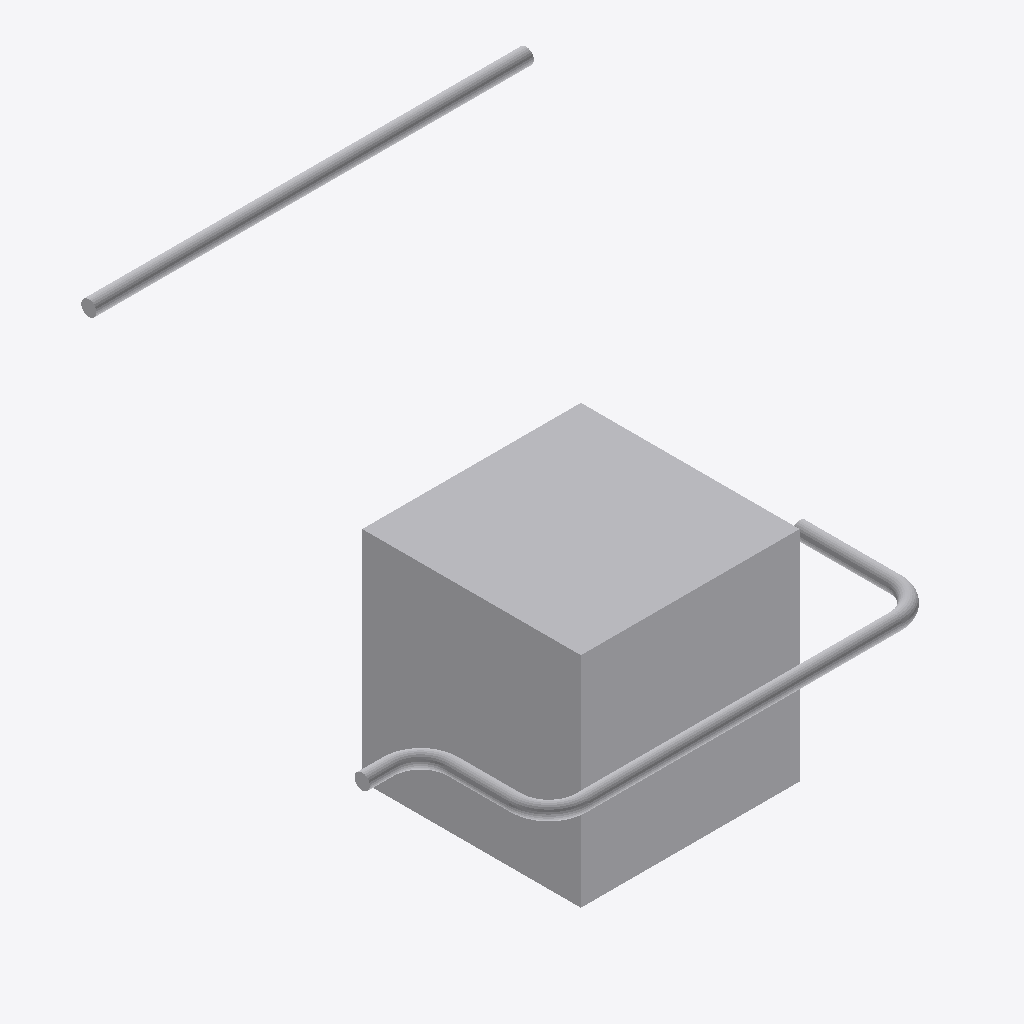
Isometric view of an IFC building model (IFC-SPF (STEP), schema IFC4, length unit metre), seen from the south-west, elements coloured by IFC class: 9 other elements (light grey).
Extent 4.1 m × 3.8 m × 3.6 m (x, y, z). Elements (9): 5 IfcPipeSegment, 3 IfcPipeFitting, 1 IfcBuildingElementProxy.

HEADER;
FILE_DESCRIPTION(('ViewDefinition[DesignTransferView]'),'2;1');
FILE_NAME('/dev/null','2026-09-14T15:10:57-05:00',(''),(''),'IfcOpenShell 0.8.5','IfcOpenShell 0.8.5','Nobody');
FILE_SCHEMA(('IFC4'));
ENDSEC;
DATA;
#1=IFCPROJECT('0RZi$HCyX3u8F3S3QObXL2',$,'Independent analytic boxes',$,$,$,$,(#11),#5);
#13=IFCBUILDINGSTOREY('3_B$WTyYr6sBwh6TP5r_5K',$,'Ground',$,$,$,$,$,$,$);
#15=IFCBUILDINGELEMENTPROXY('1KqbZA1098uuI7emecb7hz',$,'Analytic solid',$,$,#37,#26,$,$);
#353=IFCPIPESEGMENT('0uQjaF2zfJFvVw0Vkhv8N_',$,'oma-d6f361cf52b4-002-01 straight 1',$,'ROUND_STRAIGHT',#352,#364,$,.RIGIDSEGMENT.);
#219=IFCPIPESEGMENT('1gSHin6XTTxf8UaWzBoW5Y',$,'oma-d6f361cf52b4-002-00 straight 5',$,'ROUND_STRAIGHT',#218,#230,$,.RIGIDSEGMENT.);
#307=IFCPIPESEGMENT('1zBoN_ei1SUgp_p81WJRg8',$,'oma-d6f361cf52b4-002-00 straight 7',$,'ROUND_STRAIGHT',#306,#318,$,.RIGIDSEGMENT.);
#174=IFCPIPEFITTING('23_ZEvVNzLdPwGHTVzhPUY',$,'oma-d6f361cf52b4-002-00 elbow 4',$,'PARAMETRIC_ELBOW',#173,#187,$,.BEND.);
#131=IFCPIPESEGMENT('0svMENrYrNlxbTTtmYuZAM',$,'oma-d6f361cf52b4-002-00 straight 3',$,'ROUND_STRAIGHT',#130,#142,$,.RIGIDSEGMENT.);
#86=IFCPIPEFITTING('3KIaiSDHjPd9ixwYvyO$je',$,'oma-d6f361cf52b4-002-00 elbow 2',$,'PARAMETRIC_ELBOW',#85,#99,$,.BEND.);
#262=IFCPIPEFITTING('3$MN$qLBrP7foV0$eMn$2i',$,'oma-d6f361cf52b4-002-00 elbow 6',$,'PARAMETRIC_ELBOW',#261,#275,$,.BEND.);
#44=IFCPIPESEGMENT('1S3A_WMB5SRerYff7X66Q8',$,'oma-d6f361cf52b4-002-00 straight 1',$,'ROUND_STRAIGHT',#43,#55,$,.RIGIDSEGMENT.);
ENDSEC;
